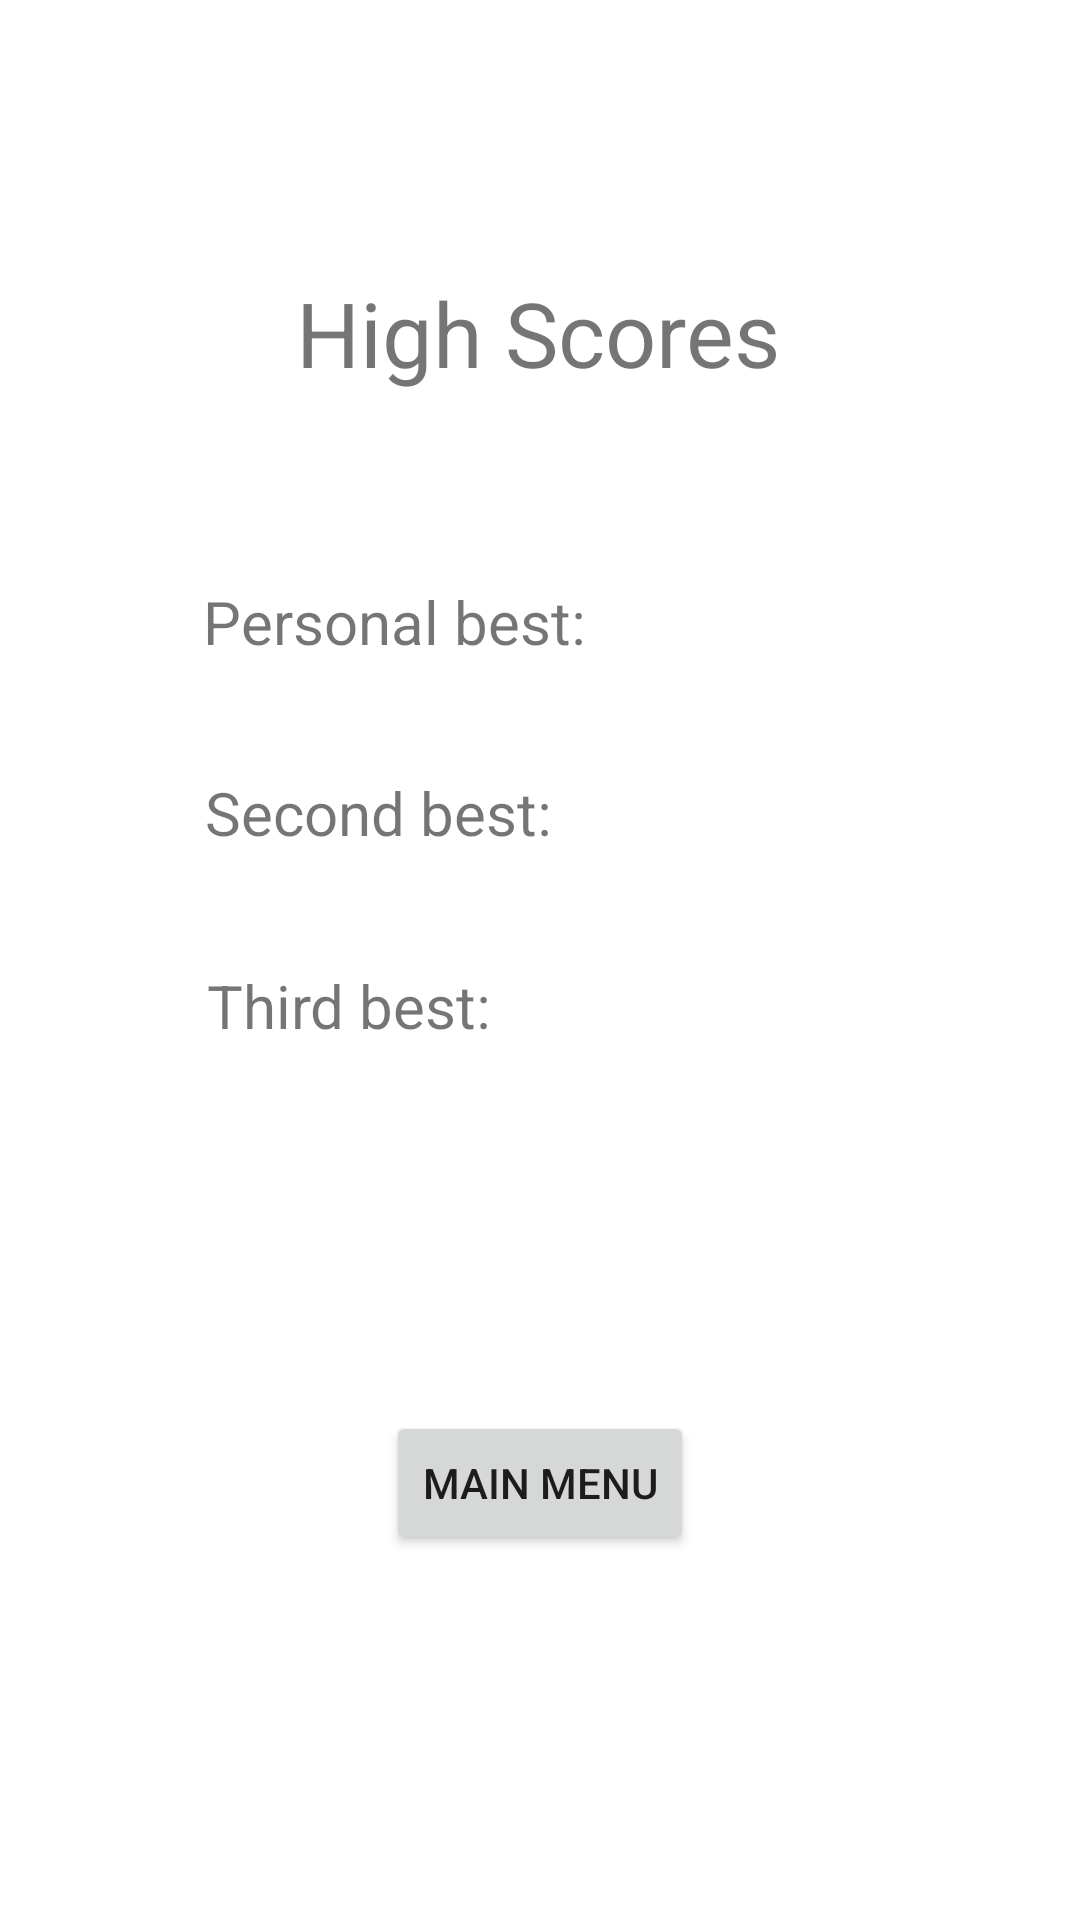

Android layout source for this screen:
<!-- AndroidManifest.xml: application theme Theme.NumberCharades -->
<!-- res/layout/activity_high_score.xml -->
<?xml version="1.0" encoding="utf-8"?>
<androidx.constraintlayout.widget.ConstraintLayout xmlns:android="http://schemas.android.com/apk/res/android"
    xmlns:app="http://schemas.android.com/apk/res-auto"
    xmlns:tools="http://schemas.android.com/tools"
    android:layout_width="match_parent"
    android:layout_height="match_parent"
    tools:context=".HighScore">

    <TextView
        android:id="@+id/textView11"
        android:layout_width="wrap_content"
        android:layout_height="wrap_content"
        android:text="Personal best: "
        android:textSize="20dp"
        app:layout_constraintBottom_toBottomOf="parent"
        app:layout_constraintEnd_toEndOf="parent"
        app:layout_constraintHorizontal_bias="0.298"
        app:layout_constraintStart_toStartOf="parent"
        app:layout_constraintTop_toTopOf="parent"
        app:layout_constraintVertical_bias="0.316" />

    <TextView
        android:id="@+id/textView12"
        android:layout_width="wrap_content"
        android:layout_height="wrap_content"
        android:text="Second best: "
        android:textSize="20dp"
        app:layout_constraintBottom_toBottomOf="parent"
        app:layout_constraintEnd_toEndOf="parent"
        app:layout_constraintHorizontal_bias="0.286"
        app:layout_constraintStart_toStartOf="parent"
        app:layout_constraintTop_toTopOf="parent"
        app:layout_constraintVertical_bias="0.42" />

    <TextView
        android:id="@+id/textView13"
        android:layout_width="wrap_content"
        android:layout_height="wrap_content"
        android:text="Third best: "
        android:textSize="20dp"
        app:layout_constraintBottom_toBottomOf="parent"
        app:layout_constraintEnd_toEndOf="parent"
        app:layout_constraintHorizontal_bias="0.266"
        app:layout_constraintStart_toStartOf="parent"
        app:layout_constraintTop_toTopOf="parent"
        app:layout_constraintVertical_bias="0.525" />

    <TextView
        android:id="@+id/textView14"
        android:layout_width="wrap_content"
        android:layout_height="wrap_content"
        android:text="High Scores"
        android:textSize="30dp"
        app:layout_constraintBottom_toBottomOf="parent"
        app:layout_constraintEnd_toEndOf="parent"
        app:layout_constraintHorizontal_bias="0.498"
        app:layout_constraintStart_toStartOf="parent"
        app:layout_constraintTop_toTopOf="parent"
        app:layout_constraintVertical_bias="0.151" />

    <Button
        android:id="@+id/highscoresmenu"
        android:layout_width="wrap_content"
        android:layout_height="wrap_content"
        android:text="MAIN MENU"
        app:layout_constraintBottom_toBottomOf="parent"
        app:layout_constraintEnd_toEndOf="parent"
        app:layout_constraintStart_toStartOf="parent"
        app:layout_constraintTop_toBottomOf="@+id/textView13" />

    <ImageView
        android:id="@+id/imageView3"
        android:layout_width="835dp"
        android:layout_height="824dp"
        android:alpha="0.03"
        android:scaleType="centerCrop"
        app:layout_constraintBottom_toBottomOf="parent"
        app:layout_constraintEnd_toEndOf="parent"
        app:layout_constraintStart_toStartOf="parent"
        app:layout_constraintTop_toTopOf="parent"
        app:layout_constraintVertical_bias="0.505"
        app:srcCompat="@drawable/numbers" />


</androidx.constraintlayout.widget.ConstraintLayout>
<!-- resources referenced by this layout -->
<resources>
  <style name="Theme.NumberCharades" parent="Theme.MaterialComponents.DayNight.NoActionBar">
          
          <item name="colorPrimary">@color/purple_500</item>
          <item name="colorPrimaryVariant">@color/purple_700</item>
          <item name="colorOnPrimary">@color/white</item>
          
          <item name="colorSecondary">@color/teal_200</item>
          <item name="colorSecondaryVariant">@color/teal_700</item>
          <item name="colorOnSecondary">@color/black</item>
          
          <item name="android:statusBarColor" tools:targetApi="l">?attr/colorPrimaryVariant</item>
          
      </style>
  <!-- not gathered from this repository: default colours our renderer supplied (Android Studio template values) -->
  <color name="purple_500">#FF6200EE</color>
  <color name="purple_700">#FF3700B3</color>
  <color name="teal_200">#FF03DAC5</color>
  <color name="teal_700">#FF018786</color>
  <color name="black">#FF000000</color>
  <color name="white">#FFFFFFFF</color>
</resources>
